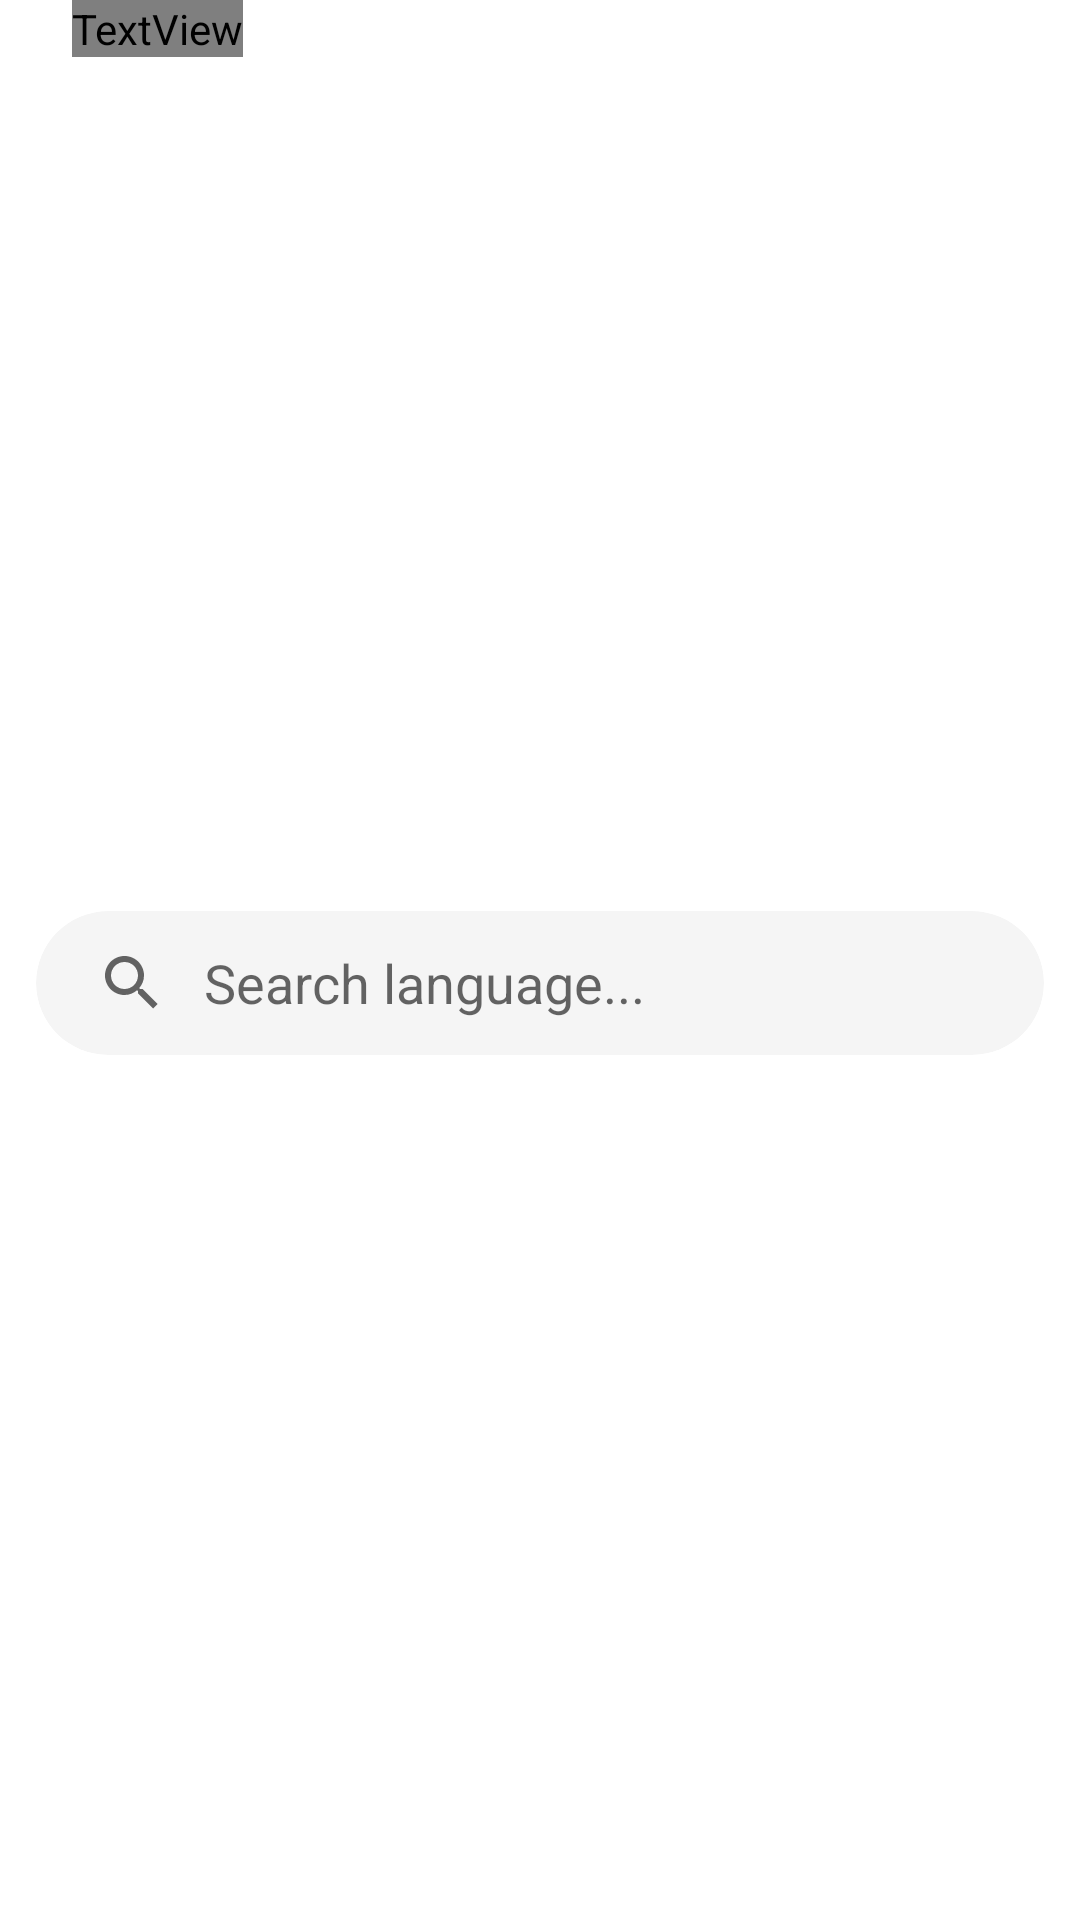

This screen was rendered from an Android layout file. Write that file and the resources it references.
<!-- AndroidManifest.xml: application theme Theme.Speech -->
<!-- res/layout/dialog_languages.xml -->
<?xml version="1.0" encoding="utf-8"?>
<androidx.constraintlayout.widget.ConstraintLayout xmlns:android="http://schemas.android.com/apk/res/android"
    xmlns:app="http://schemas.android.com/apk/res-auto"
    xmlns:tools="http://schemas.android.com/tools"
    android:layout_width="match_parent"
    android:layout_height="wrap_content"
    android:background="@color/accent_white"
    android:orientation="vertical"
    app:layout_constrainedHeight="true">

    <TextView
        android:id="@+id/title"
        android:layout_width="wrap_content"
        android:layout_height="wrap_content"
        android:layout_marginStart="24dp"
        android:textColor="?attr/xtColorPrimaryVeryDark"
        android:textSize="19sp"
        android:textStyle="normal"
        android:fontFamily="@font/roboto_medium"
        app:layout_constraintBottom_toBottomOf="parent"
        app:layout_constraintEnd_toEndOf="parent"
        app:layout_constraintHorizontal_bias="0.0"
        app:layout_constraintStart_toStartOf="parent"
        app:layout_constraintTop_toTopOf="parent"
        app:layout_constraintVertical_bias="0.0"
        tools:text="Select secondary language" />


    <androidx.constraintlayout.widget.ConstraintLayout
        android:layout_width="match_parent"
        android:layout_height="wrap_content"
        android:layout_marginTop="20dp"
        android:background="@color/accent_white"
        app:layout_constrainedHeight="true"
        app:layout_constraintBottom_toBottomOf="parent"
        app:layout_constraintEnd_toEndOf="parent"
        app:layout_constraintStart_toStartOf="parent"
        app:layout_constraintTop_toBottomOf="@+id/title">

        <com.google.android.material.card.MaterialCardView
            android:id="@+id/searchContainer"
            android:layout_width="match_parent"
            android:layout_height="wrap_content"
            android:layout_marginStart="12dp"
            android:layout_marginEnd="12dp"
            app:cardBackgroundColor="@color/very_very_light_gray"
            app:cardCornerRadius="24dp"
            app:cardElevation="0dp"
            app:layout_constraintBottom_toBottomOf="parent"
            app:layout_constraintEnd_toEndOf="parent"
            app:layout_constraintStart_toStartOf="parent"
            app:layout_constraintTop_toTopOf="parent"
            app:layout_constraintVertical_bias="0.0">

            <androidx.appcompat.widget.SearchView
                android:id="@+id/search"
                android:layout_width="match_parent"
                android:layout_height="wrap_content"
                android:layout_marginTop="0dp"
                android:layout_marginBottom="0dp"
                app:iconifiedByDefault="false"
                app:layout_constraintBottom_toBottomOf="parent"
                app:layout_constraintEnd_toEndOf="parent"
                app:layout_constraintStart_toStartOf="parent"
                app:layout_constraintTop_toTopOf="parent"
                app:layout_constraintVertical_bias="0.0"
                app:queryBackground="@null"
                app:queryHint="Search language..." />
        </com.google.android.material.card.MaterialCardView>

        <ListView
            android:id="@+id/list_view_dialog"
            android:layout_width="match_parent"
            android:layout_height="wrap_content"
            android:animateLayoutChanges="false"
            android:childDivider="#00000000"
            android:clipToPadding="false"
            android:divider="#00000000"
            android:paddingTop="12dp"
            android:paddingBottom="12dp"
            android:paddingStart="4dp"
            android:paddingEnd="4dp"
            android:visibility="visible"
            app:layout_constrainedHeight="true"
            app:layout_constraintBottom_toBottomOf="parent"
            app:layout_constraintEnd_toEndOf="parent"
            app:layout_constraintStart_toStartOf="parent"
            app:layout_constraintTop_toBottomOf="@id/searchContainer"
            tools:visibility="visible" />

        <TextView
            android:id="@+id/empty_text_view"
            android:layout_width="match_parent"
            android:layout_height="wrap_content"
            android:padding="32dp"
            android:text="No languages found"
            android:textAlignment="center"
            android:textColor="@color/gray"
            android:textSize="16sp"
            android:visibility="gone"
            app:layout_constraintBottom_toBottomOf="parent"
            app:layout_constraintEnd_toEndOf="parent"
            app:layout_constraintStart_toStartOf="parent"
            app:layout_constraintTop_toBottomOf="@id/searchContainer"
            app:layout_constraintVertical_bias="0.0" />
    </androidx.constraintlayout.widget.ConstraintLayout>
</androidx.constraintlayout.widget.ConstraintLayout>
<!-- resources referenced by this layout -->
<resources>
  <color name="accent_white">#ffffff</color>
  <color name="gray">#9e9e9e</color>
  <color name="very_very_light_gray">#F5F5F5</color>
  <style name="Theme.Speech" parent="Theme.Speech.Base">
          
          <item name="colorOnSecondary">@color/golden_on_primary</item>
      </style>
  <style name="Theme.Speech.Base" parent="Theme.MaterialComponents.Light.NoActionBar">
          <item name="color">@color/golden_primary</item>
          <item name="colorPrimary">@color/golden_primary</item>
          <item name="colorPrimaryDark">@color/golden_primary_dark</item>
          <item name="colorPrimaryVariant">@color/golden_primary_dark</item>
          <item name="colorAccent">@color/golden_accent</item>
          <item name="colorSecondary">@color/golden_accent</item>
          <item name="colorSecondaryVariant">@color/golden_accent</item>
          <item name="colorOnPrimary">@color/golden_on_primary</item>
          <item name="colorSurface">@color/golden_surface</item>
          <item name="xtColorPrimary">@color/golden_primary</item>
          <item name="xtColorPrimaryDark">@color/golden_primary_dark</item>
          <item name="xtColorPrimaryVeryDark">@color/golden_primary_very_dark</item>
          <item name="xtColorPrimaryLite">@color/golden_primary_lite</item>
          <item name="xtColorPrimaryVeryLite">@color/golden_primary_very_lite</item>
          <item name="xtColorAccent">@color/autumn_gold_icon</item>
          <item name="xtColorSecondaryVeryLite">@color/golden_secondary_very_lite</item>
          <item name="xtColorOnPrimary">@color/golden_on_primary</item>
          <item name="xtColorIcon">@color/autumn_gold_icon</item>
          <item name="xtColorAction">@color/autumn_gold_bright</item>
          <item name="android:windowDrawsSystemBarBackgrounds">true</item>
          <item name="android:statusBarColor">@android:color/transparent</item>
          <item name="android:windowLightStatusBar">true</item>
          <item name="android:windowLightNavigationBar">true</item>
          <item name="cardViewStyle">@style/CardView</item>
          <item name="preferenceTheme">@style/PreferenceThemeOverlay.v14.Material</item>
      </style>
  <color name="golden_on_primary">@color/autumn_on_gold</color>
  <color name="golden_primary">@color/autumn_gold_primary</color>
  <color name="golden_primary_dark">@color/autumn_gold_icon</color>
  <color name="golden_accent">@color/autumn_gold_primary</color>
  <color name="golden_surface">@color/autumn_surface</color>
  <color name="golden_primary_very_dark">@color/autumn_gold_icon</color>
  <color name="golden_primary_lite">@color/autumn_gold_icon</color>
  <color name="golden_primary_very_lite">@color/autumn_ivory</color>
  <color name="autumn_gold_icon">#A07B14</color>
  <color name="golden_secondary_very_lite">@color/autumn_champagne</color>
  <color name="autumn_gold_bright">#E8C84A</color>
  <color name="autumn_on_gold">#3B2C07</color>
  <color name="autumn_gold_primary">#D4A62C</color>
  <color name="autumn_surface">#FFFCF5</color>
  <color name="autumn_ivory">#FBF6EA</color>
  <color name="autumn_champagne">#F4E7C4</color>
</resources>
